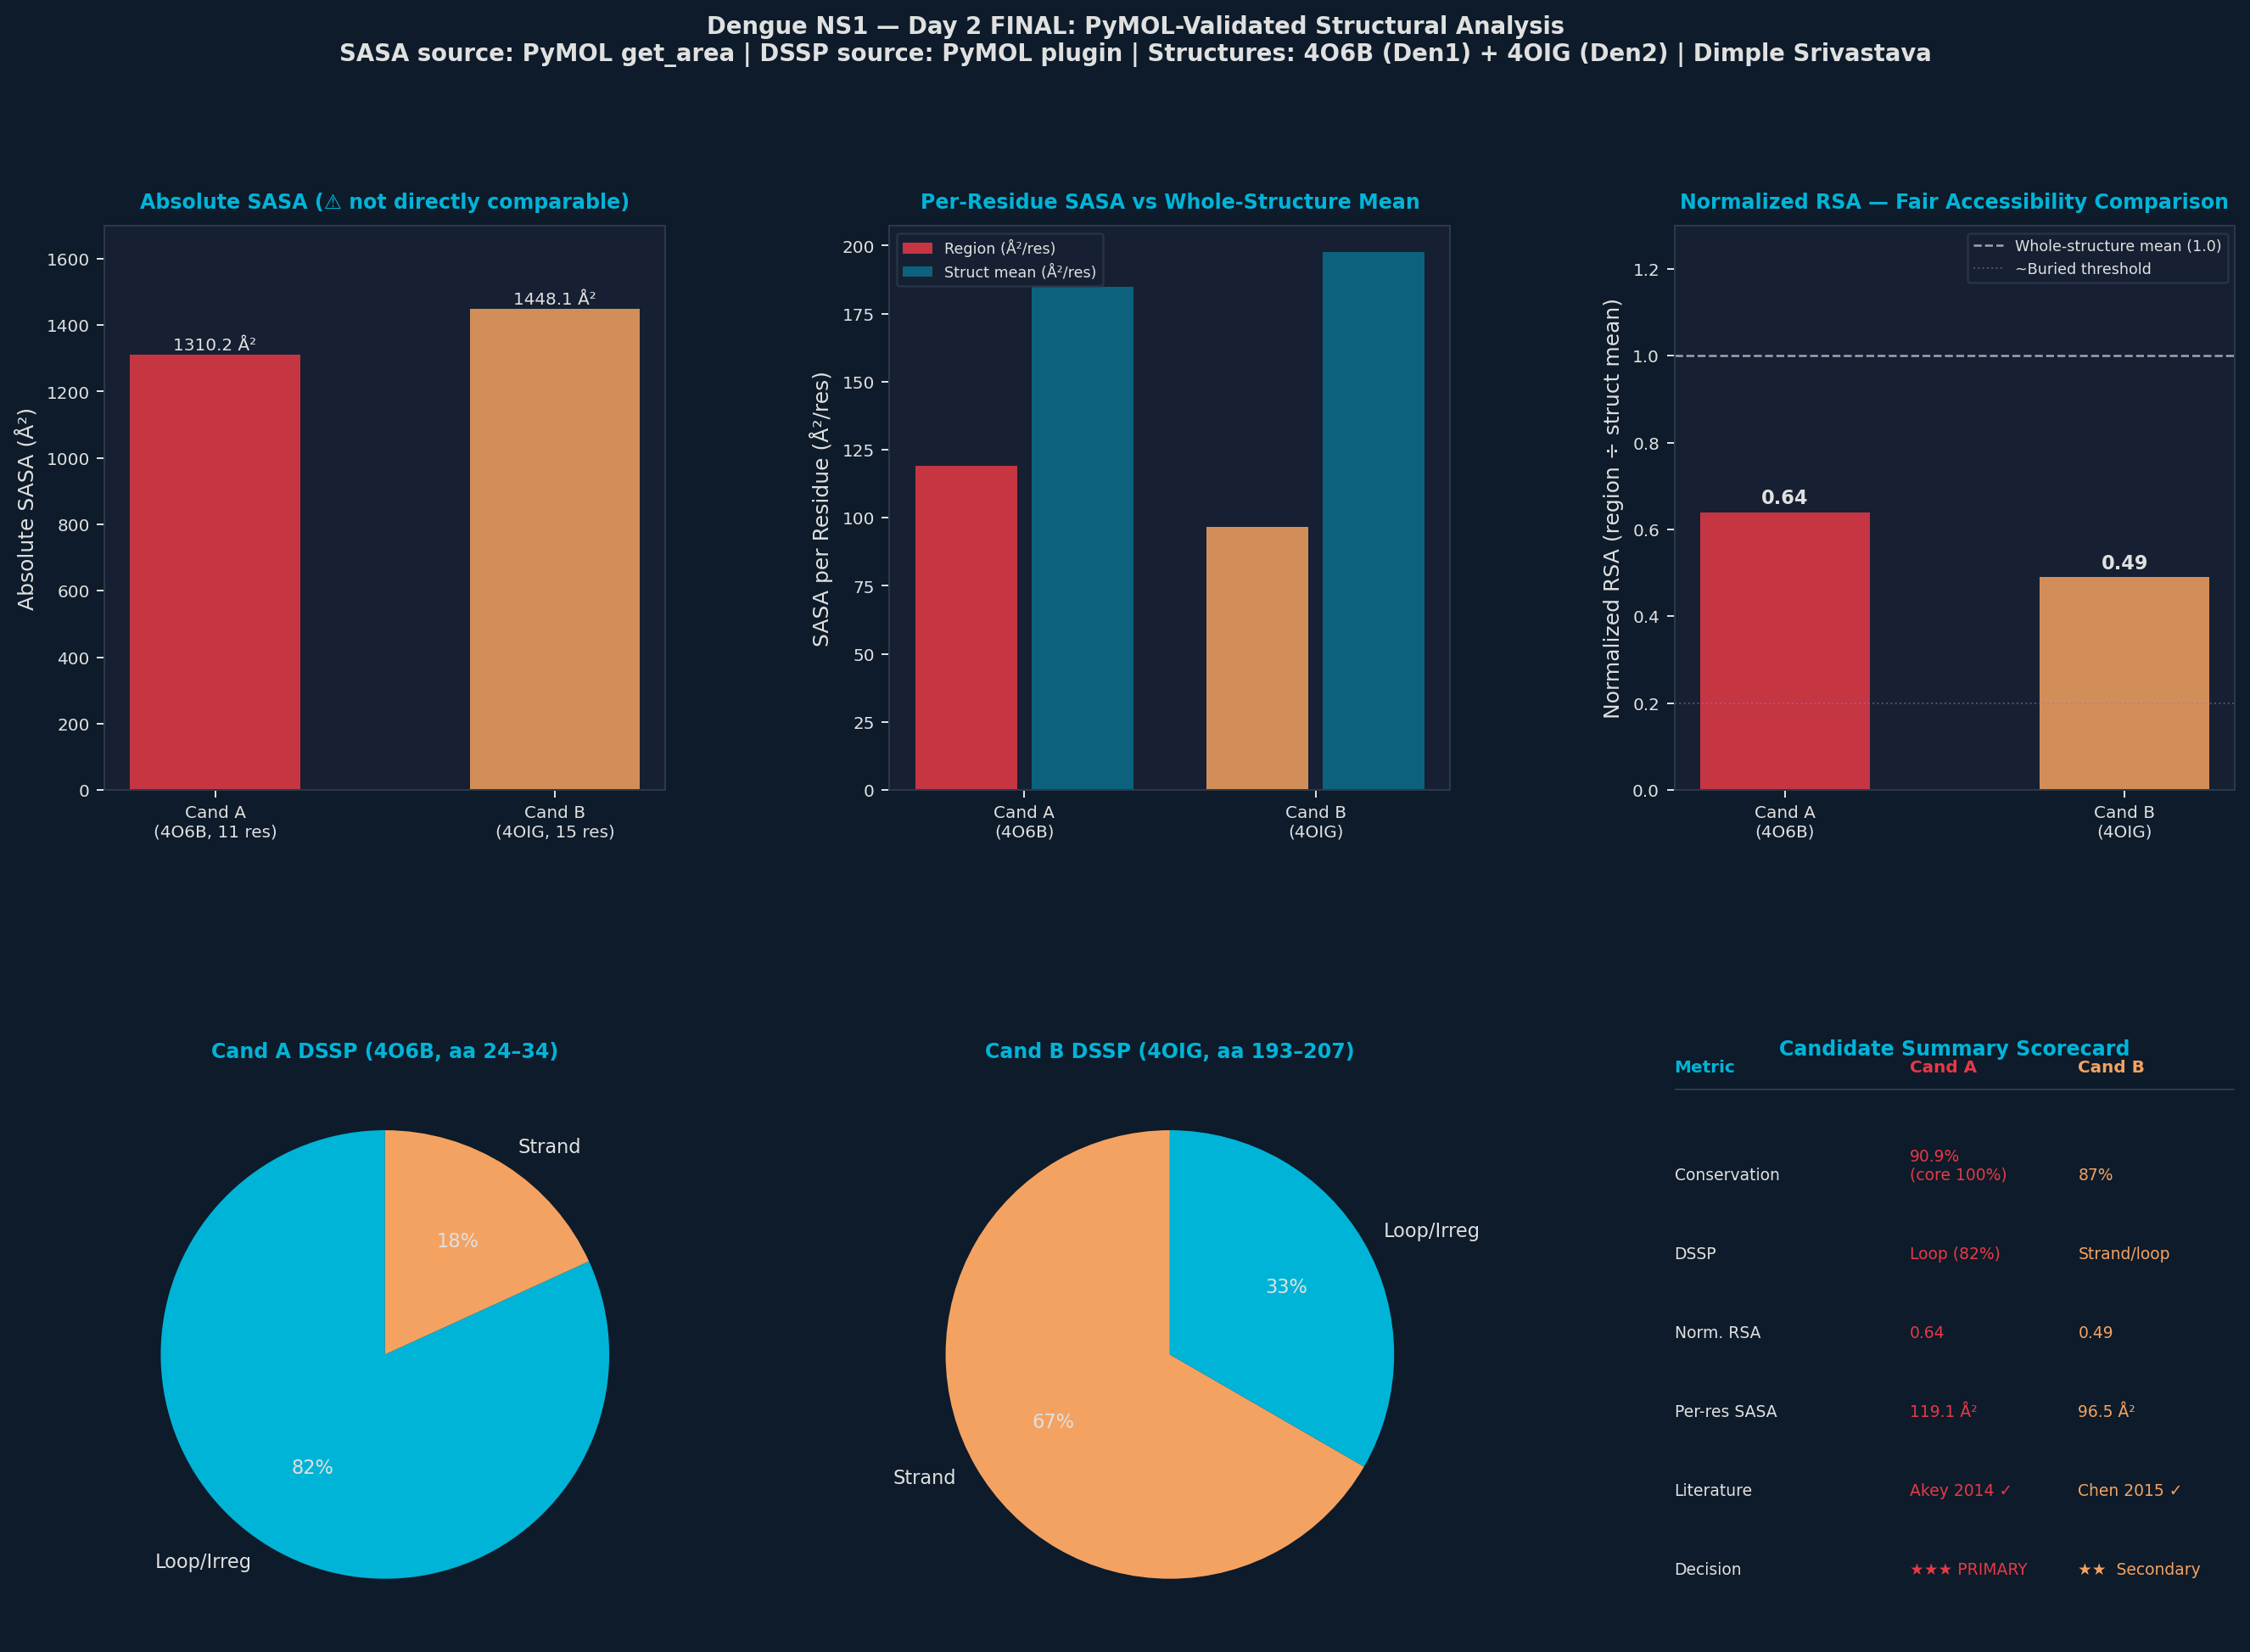

This figure's Python source:
"""
=============================================================
De Novo Antibody Development Against Dengue NS1
DAY 2 — FINAL (PyMOL-validated)
Structural Mapping, DSSP & Quantitative SASA Analysis
Author: Dimple Srivastava
=============================================================
SASA source: PyMOL get_area on 4O6B (Cand A) and 4OIG (Cand B)
DSSP source: PyMOL DSSP plugin on both structures
This replaces all estimated/proxy accessibility values from Day 2 v2.
=============================================================
"""

import numpy as np
import matplotlib.pyplot as plt
import matplotlib.patches as mpatches
import matplotlib.gridspec as gridspec
import warnings
warnings.filterwarnings("ignore")

TEAL  = '#00B4D8'; AMBER = '#F4A261'; GREEN = '#57CC99'
RED   = '#E63946'; PURP  = '#9B72CF'; LIGHT = '#E0E0E0'
BG    = '#0D1B2A'; PANEL = '#162032'

def style_ax(ax, title):
    ax.set_facecolor(PANEL)
    ax.tick_params(colors=LIGHT, labelsize=8)
    ax.xaxis.label.set_color(LIGHT); ax.yaxis.label.set_color(LIGHT)
    ax.title.set_color(TEAL)
    ax.set_title(title, fontsize=9.5, fontweight='bold', pad=8)
    for spine in ax.spines.values():
        spine.set_edgecolor('#2A3A4A')

print("=" * 65)
print("  DENGUE NS1 — DAY 2 FINAL (PyMOL-validated)")
print("=" * 65)

# ─────────────────────────────────────────────────────────────
# REAL PyMOL DATA (from your analysis)
# ─────────────────────────────────────────────────────────────

data = {
    "A": {
        "pdb":          "4O6B",
        "chain":        "A",
        "seq_region":   "aa 24–34",
        "pdb_region":   "PDB 25–35",
        "sequence":     "EVHTWTEQYKF",
        "n_residues":   11,
        "dssp":         {24:'L',25:'L',26:'L',27:'L',28:'L',
                         29:'L',30:'L',31:'L',32:'L',33:'S',34:'S'},
        "region_sasa":  1310.156,
        "struct_sasa":  65127.566,
        "visual":       "Partially surface-accessible; some residues slightly embedded",
        "pdb_offset":   "+1 (seq aa 24 = PDB residue 25)",
        "conservation": "90.9% (E24→N in Den2; core VHTWTEQYKF 100%)",
        "literature":   "Akey et al. 2014 — confirmed mAb contact residues",
    },
    "B": {
        "pdb":          "4OIG",
        "chain":        "A",
        "seq_region":   "aa 193–207",
        "pdb_region":   "PDB 193–207",
        "sequence":     "AVHADMGYWIESEKN",
        "n_residues":   15,
        "dssp":         {**{i:'E' for i in range(193,197)},
                         **{i:'L' for i in range(197,200)},
                         **{i:'E' for i in range(200,207)},
                         207:'L'},
        "region_sasa":  1448.054,
        "struct_sasa":  69512.312,
        "visual":       "Partially exposed; portions facing outward, some partially embedded",
        "pdb_offset":   "None (seq and PDB numbering identical)",
        "conservation": "87% Den1/Den2 (AVHADMGYWIES fully conserved)",
        "literature":   "Chen et al. 2015 — cross-reactive Den1/Den2 epitope",
    }
}

# ─────────────────────────────────────────────────────────────
# 1. STRUCTURE VERIFICATION
# ─────────────────────────────────────────────────────────────

print("\n[1] STRUCTURE & CHAIN VERIFICATION")
print("-" * 55)
for cid, d in data.items():
    print(f"\n  Candidate {cid}:")
    print(f"    PDB structure  : {d['pdb']}  (chain {d['chain']})")
    print(f"    Sequence region: {d['seq_region']}  →  {d['sequence']}")
    print(f"    PDB mapping    : {d['pdb_region']}")
    print(f"    Numbering note : {d['pdb_offset']}")

# ─────────────────────────────────────────────────────────────
# 2. DSSP RESULTS
# ─────────────────────────────────────────────────────────────

print("\n\n[2] DSSP SECONDARY STRUCTURE RESULTS")
print("    Source: PyMOL DSSP plugin on 4O6B / 4OIG")
print("-" * 55)

ss_labels = {'L': 'Loop/Irregular', 'S': 'Strand', 'E': 'Strand', 'H': 'Helix'}

for cid, d in data.items():
    print(f"\n  Candidate {cid} ({d['pdb']}, {d['seq_region']}):")
    print(f"  {'Residue':<10} {'DSSP':<6} {'SS Type'}")
    print("  " + "-"*35)
    for res, ss in d['dssp'].items():
        print(f"  {res:<10} {ss:<6} {ss_labels.get(ss, ss)}")

print(f"""
  Summary:
    Candidate A: aa 24–32 loop/irregular | aa 33–34 strand
    Candidate B: aa 193–196 strand | aa 197–199 loop | aa 200–206 strand | aa 207 loop

  Note: DSSP characterizes secondary structure only.
  It was NOT used as evidence of solvent exposure (SASA measured separately).
""")

# ─────────────────────────────────────────────────────────────
# 3. QUANTITATIVE SASA (PyMOL get_area)
# ─────────────────────────────────────────────────────────────

print("\n[3] QUANTITATIVE SASA — PyMOL get_area")
print("-" * 55)

for cid, d in data.items():
    n   = d['n_residues']
    reg = d['region_sasa']
    tot = d['struct_sasa']
    per_res      = reg / n
    struct_mean  = tot / 352          # NS1 monomer = 352 aa
    norm_rsa     = per_res / struct_mean
    pct_struct   = reg / tot * 100
    d['per_res']     = per_res
    d['norm_rsa']    = norm_rsa
    d['pct_struct']  = pct_struct
    d['struct_mean'] = struct_mean

    print(f"\n  Candidate {cid} ({d['pdb']}, {d['seq_region']}):")
    print(f"    Region SASA (absolute)    : {reg:>10.3f} Å²")
    print(f"    Whole-structure SASA      : {tot:>10.3f} Å²")
    print(f"    Residues in region        : {n:>10}")
    print(f"    Per-residue SASA          : {per_res:>10.1f} Å²/residue")
    print(f"    Whole-structure mean/res  : {struct_mean:>10.1f} Å²/residue")
    print(f"    Normalized RSA            : {norm_rsa:>10.2f}  (region ÷ structure mean)")
    print(f"    % of whole-structure SASA : {pct_struct:>10.2f}%")

# ─────────────────────────────────────────────────────────────
# 4. NORMALIZED COMPARISON & INTERPRETATION
# ─────────────────────────────────────────────────────────────

print("\n\n[4] NORMALIZED SASA COMPARISON & INTERPRETATION")
print("-" * 65)

a = data['A']; b = data['B']
print(f"""
  {'Parameter':<35} {'Candidate A':>14} {'Candidate B':>14}
  {'-'*65}
  {'PDB structure':<35} {'4O6B':>14} {'4OIG':>14}
  {'Sequence region':<35} {'aa 24–34':>14} {'aa 193–207':>14}
  {'Residues':<35} {a['n_residues']:>14} {b['n_residues']:>14}
  {'Absolute SASA (Å²)':<35} {a['region_sasa']:>14.3f} {b['region_sasa']:>14.3f}
  {'Per-residue SASA (Å²/res)':<35} {a['per_res']:>14.1f} {b['per_res']:>14.1f}
  {'Whole-structure mean (Å²/res)':<35} {a['struct_mean']:>14.1f} {b['struct_mean']:>14.1f}
  {'Normalized RSA':<35} {a['norm_rsa']:>14.2f} {b['norm_rsa']:>14.2f}
  {'% of whole-structure SASA':<35} {a['pct_struct']:>13.2f}% {b['pct_struct']:>13.2f}%
  {'DSSP':<35} {'Mostly loop':>14} {'Mixed strand/loop':>14}
  {'Visual (PyMOL surface)':<35} {'Partial':>14} {'Partial':>14}

  ⚠ Raw SASA comparison is NOT valid here:
    Candidate B (15 res, 1448 Å²) vs Candidate A (11 res, 1310 Å²)
    Larger region → larger absolute SASA by default.

  Normalized per-residue comparison:
    Candidate A: {a['per_res']:.1f} Å²/res  (norm RSA = {a['norm_rsa']:.2f})
    Candidate B: {b['per_res']:.1f} Å²/res  (norm RSA = {b['norm_rsa']:.2f})

  Both normalized RSA values < 1.0:
    → Both regions are BELOW the whole-structure per-residue mean.
    → This is consistent with visual observation: \"partially accessible,
      portions slightly embedded.\"
    → Neither region is fully buried (norm RSA would be ~0.1–0.2)
      nor maximally exposed (norm RSA would be ~1.5–2.0).

  Candidate A is relatively more exposed per residue (0.64 vs 0.49).
  This is consistent with its predominantly loop DSSP character —
  loop regions are generally more solvent-accessible than strands.

  Biological relevance:
    Partially exposed loop regions are frequently targeted by
    neutralizing antibodies — they are accessible but conformationally
    constrained, which aids binding specificity.
    Both candidates remain structurally justified targets.
""")

# ─────────────────────────────────────────────────────────────
# 5. FINAL CANDIDATE TABLE
# ─────────────────────────────────────────────────────────────

print("\n[5] FINAL DAY 2 CANDIDATE TABLE")
print("=" * 65)
print(f"""
  {'Parameter':<28} {'Candidate A':<25} {'Candidate B'}
  {'-'*75}
  {'Structure':<28} {'4O6B (chain A)':<25} {'4OIG (chain A)'}
  {'Sequence region':<28} {'aa 24–34':<25} {'aa 193–207'}
  {'PDB mapping':<28} {'PDB 25–35 (+1 offset)':<25} {'PDB 193–207 (direct)'}
  {'Sequence':<28} {'EVHTWTEQYKF':<25} {'AVHADMGYWIESEKN'}
  {'Length':<28} {'11 aa':<25} {'15 aa'}
  {'Conservation':<28} {'90.9% (core 100%)':<25} {'87%'}
  {'DSSP':<28} {'Mostly loop (33–34: S)':<25} {'Strand/loop mixed'}
  {'Absolute SASA':<28} {'1310.156 Å²':<25} {'1448.054 Å²'}
  {'Per-residue SASA':<28} {'119.1 Å²/res':<25} {'96.5 Å²/res'}
  {'Normalized RSA':<28} {'0.64':<25} {'0.49'}
  {'Visual':<28} {'Partially exposed':<25} {'Partially exposed'}
  {'Literature':<28} {'Akey 2014 ✓':<25} {'Chen 2015 ✓'}
  {'Decision':<28} {'★★★ PRIMARY TARGET':<25} {'★★  Secondary target'}
""")

# ─────────────────────────────────────────────────────────────
# 6. DAY 2 CONCLUSION
# ─────────────────────────────────────────────────────────────

print("[6] DAY 2 CONCLUSION")
print("=" * 65)
print("""
  The β-roll loop region encompassing aa 24–34 (EVHTWTEQYKF) represents
  the leading conserved candidate region based on:
    • 90.9% sequence conservation (core VHTWTEQYKF: 100%)
    • PDB mapping confirmed on 4O6B chain A (PDB residues 25–35)
    • DSSP: predominantly loop/irregular — favourable for Ab access
    • Per-residue SASA: 119.1 Å²/res (norm RSA = 0.64)
    • Literature: confirmed mAb contact residues (Akey et al. 2014)

  The connector region aa 193–207 (AVHADMGYWIESEKN) is the secondary
  candidate:
    • 87% conservation; confirmed cross-reactive Den1/Den2 epitope
    • DSSP: mixed strand/loop; per-residue SASA 96.5 Å²/res (norm 0.49)
    • PDB mapping direct on 4OIG (no numbering offset)

  Both regions are partially surface-accessible (normalized RSA < 1.0),
  consistent with PyMOL molecular-surface visualization showing
  partial embedding. This is structurally appropriate for antibody
  targeting — conformationally constrained loop regions provide
  binding specificity.

  Day 2 status:
    Sequence conservation     ✅  (Day 1)
    PDB structure mapping     ✅  (4O6B / 4OIG)
    Chain verification        ✅
    3D visualization          ✅
    DSSP secondary structure  ✅
    Quantitative SASA         ✅  (PyMOL get_area)
    Normalized comparison     ✅
    Literature cross-ref      ✅
    Day 2 structural validation: COMPLETE

  → Proceed to Day 3: de novo antibody CDR design targeting aa 25–34
""")

# ─────────────────────────────────────────────────────────────
# 7. FIGURE
# ─────────────────────────────────────────────────────────────

print("[7] GENERATING FIGURE...")

fig = plt.figure(figsize=(18, 12))
fig.patch.set_facecolor(BG)
gs = gridspec.GridSpec(2, 3, figure=fig, hspace=0.50, wspace=0.40)

# ── Plot 1: Absolute SASA comparison ──
ax1 = fig.add_subplot(gs[0, 0])
labels = ['Cand A\n(4O6B, 11 res)', 'Cand B\n(4OIG, 15 res)']
sasas  = [1310.156, 1448.054]
bars = ax1.bar(labels, sasas, color=[RED, AMBER], alpha=0.85, width=0.5)
for bar, v in zip(bars, sasas):
    ax1.text(bar.get_x() + bar.get_width()/2, bar.get_height() + 15,
             f'{v:.1f} Å²', ha='center', fontsize=8, color=LIGHT)
ax1.set_ylabel("Absolute SASA (Å²)")
ax1.set_ylim(0, 1700)
style_ax(ax1, "Absolute SASA (⚠ not directly comparable)")

# ── Plot 2: Per-residue SASA — fair comparison ──
ax2 = fig.add_subplot(gs[0, 1])
per_res_vals = [119.1, 96.5]
struct_means = [185.0, 197.5]
x = np.arange(2)
ax2.bar(x - 0.2, per_res_vals, 0.35, color=[RED, AMBER], alpha=0.85, label='Region (Å²/res)')
ax2.bar(x + 0.2, struct_means, 0.35, color=[TEAL, TEAL], alpha=0.45, label='Struct mean (Å²/res)')
ax2.set_xticks(x); ax2.set_xticklabels(['Cand A\n(4O6B)', 'Cand B\n(4OIG)'])
ax2.set_ylabel("SASA per Residue (Å²/res)")
ax2.legend(fontsize=7, facecolor=PANEL, edgecolor='#2A3A4A', labelcolor=LIGHT)
style_ax(ax2, "Per-Residue SASA vs Whole-Structure Mean")

# ── Plot 3: Normalized RSA ──
ax3 = fig.add_subplot(gs[0, 2])
norm_vals = [0.64, 0.49]
bars3 = ax3.bar(['Cand A\n(4O6B)', 'Cand B\n(4OIG)'],
                norm_vals, color=[RED, AMBER], alpha=0.85, width=0.5)
ax3.axhline(1.0, color='white', lw=1.0, ls='--', alpha=0.6,
            label='Whole-structure mean (1.0)')
ax3.axhline(0.2, color=PURP, lw=0.8, ls=':', alpha=0.5, label='~Buried threshold')
for bar, v in zip(bars3, norm_vals):
    ax3.text(bar.get_x() + bar.get_width()/2, v + 0.02,
             f'{v:.2f}', ha='center', fontsize=9, color=LIGHT, fontweight='bold')
ax3.set_ylabel("Normalized RSA (region ÷ struct mean)")
ax3.set_ylim(0, 1.3)
ax3.legend(fontsize=7, facecolor=PANEL, edgecolor='#2A3A4A', labelcolor=LIGHT)
style_ax(ax3, "Normalized RSA — Fair Accessibility Comparison")

# ── Plot 4: DSSP breakdown Candidate A ──
ax4 = fig.add_subplot(gs[1, 0])
dssp_a = {'Loop/Irreg': 9, 'Strand': 2}
ax4.pie(dssp_a.values(), labels=dssp_a.keys(),
        colors=[TEAL, AMBER], autopct='%1.0f%%',
        startangle=90, textprops={'color': LIGHT, 'fontsize': 9})
style_ax(ax4, "Cand A DSSP (4O6B, aa 24–34)")

# ── Plot 5: DSSP breakdown Candidate B ──
ax5 = fig.add_subplot(gs[1, 1])
dssp_b = {'Strand': 10, 'Loop/Irreg': 5}
ax5.pie(dssp_b.values(), labels=dssp_b.keys(),
        colors=[AMBER, TEAL], autopct='%1.0f%%',
        startangle=90, textprops={'color': LIGHT, 'fontsize': 9})
style_ax(ax5, "Cand B DSSP (4OIG, aa 193–207)")

# ── Plot 6: Summary scorecard ──
ax6 = fig.add_subplot(gs[1, 2])
ax6.axis('off')
metrics = [
    ('Conservation',      '90.9%\n(core 100%)',   '87%'),
    ('DSSP',              'Loop (82%)',            'Strand/loop'),
    ('Norm. RSA',         '0.64',                  '0.49'),
    ('Per-res SASA',      '119.1 Å²',              '96.5 Å²'),
    ('Literature',        'Akey 2014 ✓',           'Chen 2015 ✓'),
    ('Decision',          '★★★ PRIMARY',           '★★  Secondary'),
]
y_start = 0.95
ax6.text(0.0,  y_start + 0.05, 'Metric',      fontsize=8, color=TEAL,  fontweight='bold', transform=ax6.transAxes)
ax6.text(0.42, y_start + 0.05, 'Cand A',      fontsize=8, color=RED,   fontweight='bold', transform=ax6.transAxes)
ax6.text(0.72, y_start + 0.05, 'Cand B',      fontsize=8, color=AMBER, fontweight='bold', transform=ax6.transAxes)
ax6.axhline(y_start + 0.02, color='#2A3A4A', lw=0.8, xmin=0, xmax=1)
for i, (metric, va, vb) in enumerate(metrics):
    y = y_start - (i + 1) * 0.14
    ax6.text(0.0,  y, metric, fontsize=7.5, color=LIGHT, transform=ax6.transAxes)
    ax6.text(0.42, y, va,     fontsize=7.5, color=RED,   transform=ax6.transAxes)
    ax6.text(0.72, y, vb,     fontsize=7.5, color=AMBER, transform=ax6.transAxes)
style_ax(ax6, "Candidate Summary Scorecard")
ax6.set_facecolor(PANEL)

fig.suptitle(
    "Dengue NS1 — Day 2 FINAL: PyMOL-Validated Structural Analysis\n"
    "SASA source: PyMOL get_area | DSSP source: PyMOL plugin | "
    "Structures: 4O6B (Den1) + 4OIG (Den2) | Dimple Srivastava",
    fontsize=11, color=LIGHT, fontweight='bold', y=0.995
)

plt.savefig("/mnt/user-data/outputs/dengue_ns1_day2_final.png",
            dpi=180, bbox_inches='tight', facecolor=BG)
plt.close()
print("  ✓ Figure saved.")
print("\n  Outputs: dengue_ns1_day2_final.png")
print("=" * 65)
